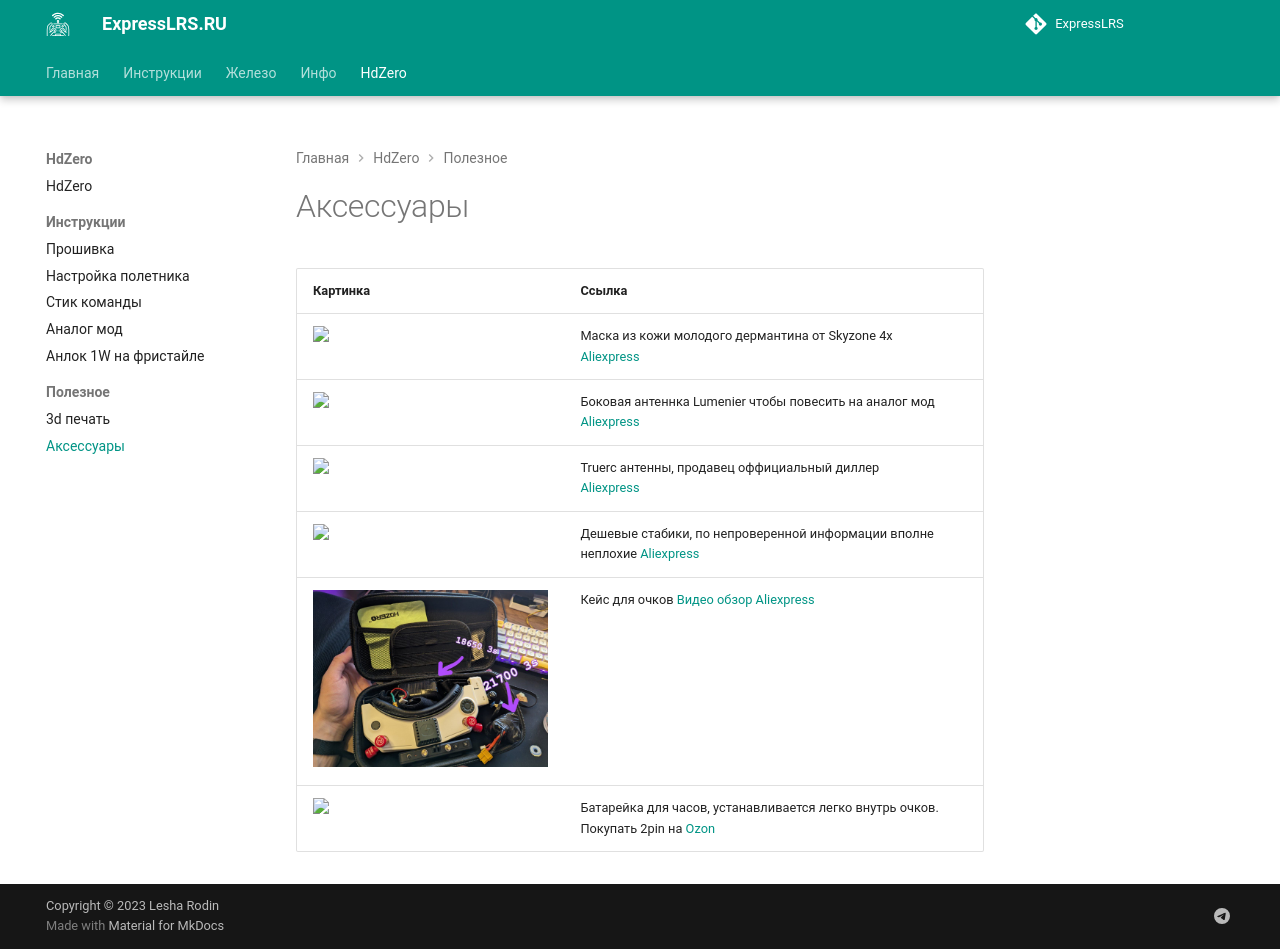

repository: expresslrs-ru/expresslrs.ru · page: HdZero/whattobuy/index.html · generator: jekyll

---
description: Какие аксессуары купить
---

# Аксессуары

| Картинка | Ссылка |
| --- | --- |
| <img src="https://ae04.alicdn.com/kf/Sde751e76f9724a30a803a1f2d8227bc4X.jpg_640x640.jpg" width="300"> | Маска из кожи молодого дермантина от Skyzone 4x <br> [Aliexpress](https://aliexpress.ru/item/1005004912953438.html) |
| <img src="https://ae04.alicdn.com/kf/Sc5af9d6aabb14f5f9de8549a142a3da5v.jpg_640x640.jpg" width="300"> | Боковая антеннка Lumenier чтобы повесить на аналог мод <br> [Aliexpress](https://aliexpress.ru/item/1005004714491114.html) |
| <img src="https://ae04.alicdn.com/kf/S7f9f57832f154ccaaf04dcefb7bfc2dfG.jpg" width="300"> | Truerc антенны, продавец оффициальный диллер <br> [Aliexpress](https://aliexpress.ru/item/1005005082182995.html) |
| <img src="https://ae04.alicdn.com/kf/He3ffb43008f74d4796182580a238059ck.jpg_640x640.jpg" width="300"> | Дешевые стабики, по непроверенной информации вполне неплохие [Aliexpress](https://aliexpress.ru/item/4000173975427.html)
| <img src="/assets/images/hdzero/case2.jpg" width="300"> | Кейс для очков [Видео обзор](https://t.me/SharkByteFPVru/36224) [Aliexpress](https://aliexpress.ru/item/1005004496740857.html) 
<img src="https://ir.ozone.ru/s3/multimedia-l/wc1000/6391989765.jpg" width="300"> | Батарейка для часов, устанавливается легко внутрь очков. Покупать 2pin на [Ozon](https://www.ozon.ru/product/batareyka-s-konnektorom-razemom-2pin-i-3m-skotchem-cmos-cr2032-dlya-biosa-bios-noutbukov-632576073/?sh=S0uDm6Csiw)
